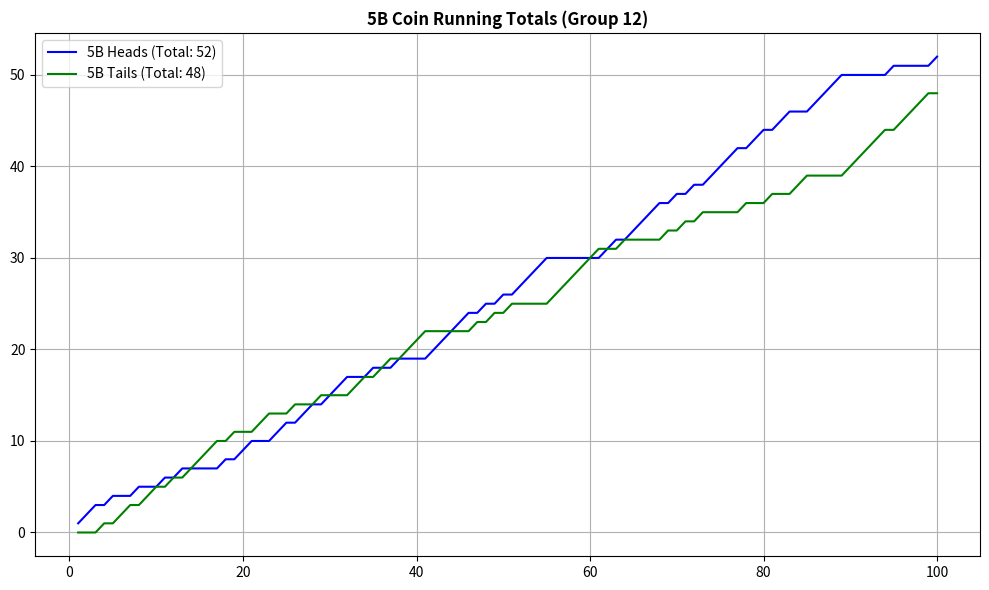
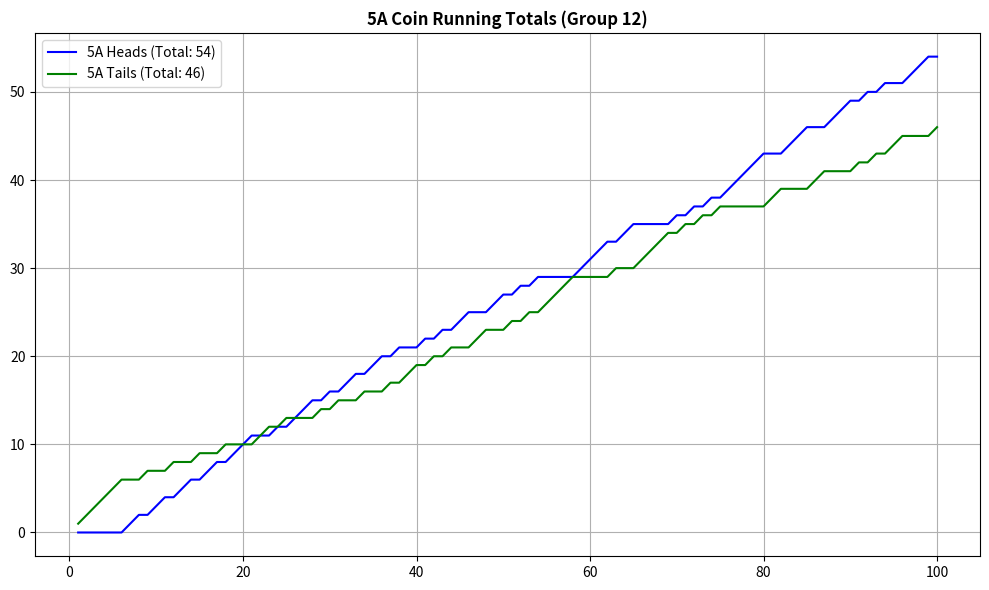
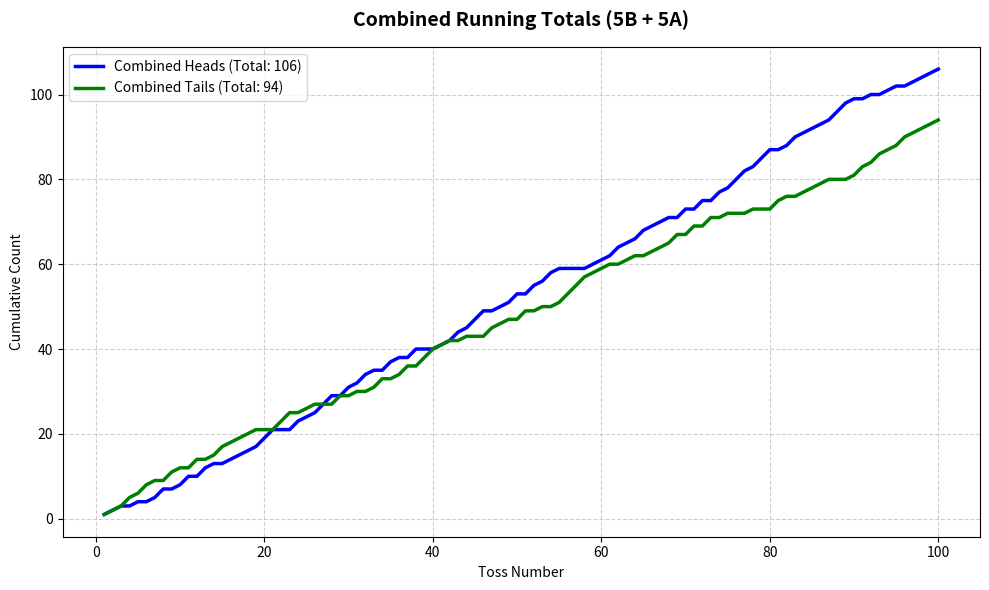

Source code (Python) for these figures, in order:
import matplotlib.pyplot as plt

# --- 1. RAW DATA (Group 12) ---
h5b_raw = [1, 1, 1, 0, 1, 0, 0, 1, 0, 0, 1, 0, 1, 0, 0, 0, 0, 1, 0, 1, 1, 0, 0, 1, 1, 0, 1, 1, 0, 1, 1, 1, 0, 0, 1, 0, 0, 1, 0, 0, 0, 1, 1, 1, 1, 1, 0, 1, 0, 1, 0, 1, 1, 1, 1, 0, 0, 0, 0, 0, 0, 1, 1, 0, 1, 1, 1, 1, 0, 1, 0, 1, 0, 1, 1, 1, 1, 0, 1, 1, 0, 1, 1, 0, 0, 1, 1, 1, 1, 0, 0, 0, 0, 0, 1, 0, 0, 0, 0, 1]
t5b_raw = [0, 0, 0, 1, 0, 1, 1, 0, 1, 1, 0, 1, 0, 1, 1, 1, 1, 0, 1, 0, 0, 1, 1, 0, 0, 1, 0, 0, 1, 0, 0, 0, 1, 1, 0, 1, 1, 0, 1, 1, 1, 0, 0, 0, 0, 0, 1, 0, 1, 0, 1, 0, 0, 0, 0, 1, 1, 1, 1, 1, 1, 0, 0, 1, 0, 0, 0, 0, 1, 0, 1, 0, 1, 0, 0, 0, 0, 1, 0, 0, 1, 0, 0, 1, 1, 0, 0, 0, 0, 1, 1, 1, 1, 1, 0, 1, 1, 1, 1, 0]

h5a_raw = [0, 0, 0, 0, 0, 0, 1, 1, 0, 1, 1, 0, 1, 1, 0, 1, 1, 0, 1, 1, 1, 0, 0, 1, 0, 1, 1, 1, 0, 1, 0, 1, 1, 0, 1, 1, 0, 1, 0, 0, 1, 0, 1, 0, 1, 1, 0, 0, 1, 1, 0, 1, 0, 1, 0, 0, 0, 0, 1, 1, 1, 1, 0, 1, 1, 0, 0, 0, 0, 1, 0, 1, 0, 1, 0, 1, 1, 1, 1, 1, 0, 0, 1, 1, 1, 0, 0, 1, 1, 1, 0, 1, 0, 1, 0, 0, 1, 1, 1, 0]  # 100 elements (heads sum 54)
t5a_raw = [1, 1, 1, 1, 1, 1, 0, 0, 1, 0, 0, 1, 0, 0, 1, 0, 0, 1, 0, 0, 0, 1, 1, 0, 1, 0, 0, 0, 1, 0, 1, 0, 0, 1, 0, 0, 1, 0, 1, 1, 0, 1, 0, 1, 0, 0, 1, 1, 0, 0, 1, 0, 1, 0, 1, 1, 1, 1, 0, 0, 0, 0, 1, 0, 0, 1, 1, 1, 1, 0, 1, 0, 1, 0, 1, 0, 0, 0, 0, 0, 1, 1, 0, 0, 0, 1, 1, 0, 0, 0, 1, 0, 1, 0, 1, 1, 0, 0, 0, 1]  # 100 elements (tails sum 46)

# --- 2. CALCULATION ---
def calc_running_total(data):
    res, s = [], 0
    for x in data: 
        s += x; res.append(s)
    return res

# Activity 2 Data: Add 5B and 5A together for each toss
comb_h = [h5b_raw[i] + h5a_raw[i] for i in range(100)]
comb_t = [t5b_raw[i] + t5a_raw[i] for i in range(100)]

tosses = list(range(1, 101))

# --- FIGURE 1: 5B ---
plt.figure(figsize=(10, 6))
h5b_cum = calc_running_total(h5b_raw)
t5b_cum = calc_running_total(t5b_raw)
plt.plot(tosses, h5b_cum, label=f'5B Heads (Total: {h5b_cum[-1]})', color='blue')
plt.plot(tosses, t5b_cum, label=f'5B Tails (Total: {t5b_cum[-1]})', color='green')
plt.title('5B Coin Running Totals (Group 12)', fontweight='bold')
plt.legend(); plt.grid(True); plt.tight_layout()
print("Showing Graph 1 (5B). Close window to continue.")
plt.show()

# --- FIGURE 2: 5A ---
plt.figure(figsize=(10, 6))
h5a_cum = calc_running_total(h5a_raw)
t5a_cum = calc_running_total(t5a_raw)
plt.plot(tosses, h5a_cum, label=f'5A Heads (Total: {h5a_cum[-1]})', color='blue')
plt.plot(tosses, t5a_cum, label=f'5A Tails (Total: {t5a_cum[-1]})', color='green')
plt.title('5A Coin Running Totals (Group 12)', fontweight='bold')
plt.legend(); plt.grid(True); plt.tight_layout()
print("Showing Graph 2 (5A). Close window to continue.")
plt.show()

# --- FIGURE 3: ACTIVITY 2 (COMBINED) ---
plt.figure(figsize=(10, 6))
comb_h_cum = calc_running_total(comb_h)
comb_t_cum = calc_running_total(comb_t)
plt.plot(tosses, comb_h_cum, label=f'Combined Heads (Total: {comb_h_cum[-1]})', color='blue', linewidth=2.5)
plt.plot(tosses, comb_t_cum, label=f'Combined Tails (Total: {comb_t_cum[-1]})', color='green', linewidth=2.5)
plt.title('Combined Running Totals (5B + 5A)', fontsize=14, fontweight='bold', pad=15)
plt.xlabel('Toss Number')
plt.ylabel('Cumulative Count')
plt.legend()
plt.grid(True, linestyle='--', alpha=0.6)
plt.tight_layout()
print("Showing Graph 3 (Combined).")
plt.show()
